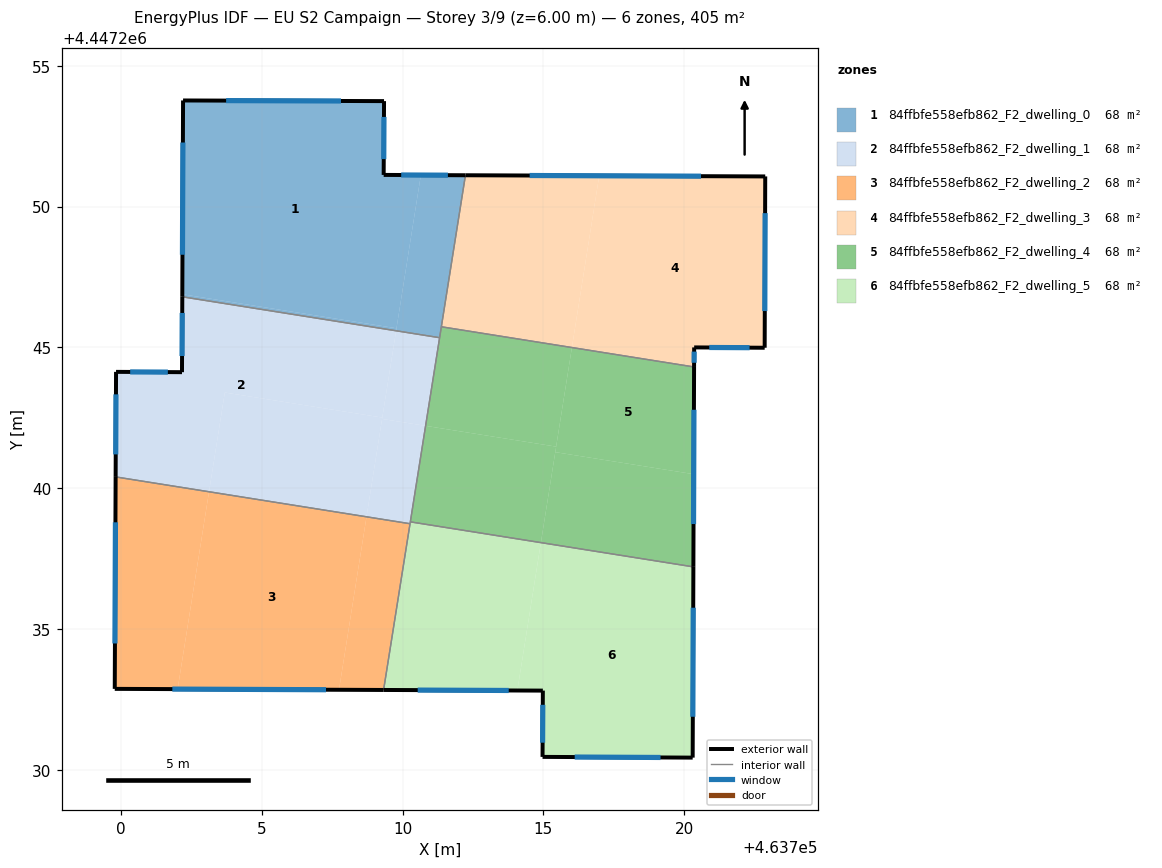
=== STOREY PLAN SPEC (per zone: floor XY polygon, exterior-wall plan segments, windows/doors) ===
zone 1: 84ffbfe558efb862_F2_dwelling_0  (67.5 m²)
  floor: (463709.34, 4447253.75) (463709.33, 4447251.13) (463710.65, 4447251.12) (463709.79, 4447245.68) (463702.18, 4447246.89) (463702.21, 4447253.77)
  floor: (463709.79, 4447245.68) (463709.77, 4447245.59) (463702.18, 4447246.80) (463702.18, 4447246.89)
  floor: (463712.23, 4447251.11) (463711.32, 4447245.35) (463709.77, 4447245.59) (463710.65, 4447251.12)
  exterior wall: (463702.21, 4447253.77) – (463702.18, 4447246.80)  [7.0 m]
    window: (463702.20, 4447252.28) – (463702.19, 4447248.29)  [6.8 m²]
  exterior wall: (463709.34, 4447253.75) – (463702.21, 4447253.77)  [7.1 m]
    window: (463707.82, 4447253.75) – (463703.74, 4447253.76)  [7.0 m²]
  exterior wall: (463709.33, 4447251.13) – (463709.34, 4447253.75)  [2.6 m]
    window: (463709.33, 4447251.69) – (463709.34, 4447253.18)  [2.6 m²]
  exterior wall: (463712.23, 4447251.11) – (463709.33, 4447251.13)  [2.9 m]
    window: (463711.61, 4447251.12) – (463709.95, 4447251.12)  [2.8 m²]
  interior walls: 3
zone 2: 84ffbfe558efb862_F2_dwelling_1  (67.5 m²)
  floor: (463709.77, 4447245.59) (463709.28, 4447242.51) (463703.69, 4447243.40) (463703.13, 4447239.88) (463699.82, 4447240.41) (463699.83, 4447244.13) (463702.17, 4447244.12) (463702.18, 4447246.80)
  floor: (463709.28, 4447242.51) (463708.72, 4447238.99) (463703.13, 4447239.88) (463703.69, 4447243.40)
  floor: (463710.82, 4447242.22) (463710.27, 4447238.74) (463708.72, 4447238.99) (463709.27, 4447242.46)
  floor: (463711.32, 4447245.35) (463710.82, 4447242.22) (463709.27, 4447242.46) (463709.77, 4447245.59)
  exterior wall: (463702.17, 4447244.12) – (463699.83, 4447244.13)  [2.3 m]
    window: (463701.67, 4447244.13) – (463700.33, 4447244.13)  [2.3 m²]
  exterior wall: (463702.18, 4447246.80) – (463702.17, 4447244.12)  [2.7 m]
    window: (463702.18, 4447246.23) – (463702.17, 4447244.70)  [2.6 m²]
  exterior wall: (463699.83, 4447244.13) – (463699.82, 4447240.41)  [3.7 m]
    window: (463699.83, 4447243.34) – (463699.82, 4447241.20)  [3.7 m²]
  interior walls: 4
zone 3: 84ffbfe558efb862_F2_dwelling_2  (67.5 m²)
  floor: (463708.72, 4447238.99) (463707.74, 4447232.85) (463702.02, 4447232.87) (463703.13, 4447239.88)
  floor: (463703.13, 4447239.88) (463702.02, 4447232.87) (463699.78, 4447232.88) (463699.82, 4447240.41)
  floor: (463710.27, 4447238.74) (463709.33, 4447232.84) (463707.74, 4447232.85) (463708.72, 4447238.99)
  exterior wall: (463699.78, 4447232.88) – (463709.33, 4447232.84)  [9.5 m]
    window: (463701.83, 4447232.87) – (463707.28, 4447232.85)  [9.4 m²]
  exterior wall: (463699.82, 4447240.41) – (463699.78, 4447232.88)  [7.5 m]
    window: (463699.81, 4447238.79) – (463699.79, 4447234.49)  [7.4 m²]
  interior walls: 2
zone 4: 84ffbfe558efb862_F2_dwelling_3  (67.5 m²)
  floor: (463722.88, 4447251.07) (463722.86, 4447244.99) (463720.35, 4447245.00) (463720.35, 4447244.31) (463716.01, 4447245.00) (463716.98, 4447251.09)
  floor: (463716.98, 4447251.09) (463716.01, 4447245.00) (463711.38, 4447245.74) (463712.23, 4447251.11)
  exterior wall: (463722.88, 4447251.07) – (463712.23, 4447251.11)  [10.6 m]
    window: (463720.60, 4447251.08) – (463714.51, 4447251.11)  [10.4 m²]
  exterior wall: (463722.86, 4447244.99) – (463722.88, 4447251.07)  [6.1 m]
    window: (463722.86, 4447246.29) – (463722.87, 4447249.77)  [6.0 m²]
  exterior wall: (463720.35, 4447245.00) – (463722.86, 4447244.99)  [2.5 m]
    window: (463720.89, 4447245.00) – (463722.32, 4447244.99)  [2.5 m²]
  exterior wall: (463720.35, 4447244.31) – (463720.35, 4447245.00)  [0.7 m]
    window: (463720.35, 4447244.46) – (463720.35, 4447244.85)  [0.7 m²]
  interior walls: 2
zone 5: 84ffbfe558efb862_F2_dwelling_4  (67.5 m²)
  floor: (463715.45, 4447241.48) (463714.91, 4447238.07) (463710.28, 4447238.81) (463710.82, 4447242.22)
  floor: (463720.34, 4447240.50) (463720.33, 4447237.21) (463714.91, 4447238.07) (463715.42, 4447241.28)
  floor: (463720.35, 4447244.31) (463720.34, 4447240.50) (463715.42, 4447241.28) (463716.01, 4447245.00)
  floor: (463716.01, 4447245.00) (463715.45, 4447241.48) (463710.82, 4447242.22) (463711.38, 4447245.74)
  exterior wall: (463720.33, 4447237.21) – (463720.35, 4447244.31)  [7.1 m]
    window: (463720.33, 4447238.73) – (463720.35, 4447242.79)  [7.0 m²]
  interior walls: 4
zone 6: 84ffbfe558efb862_F2_dwelling_5  (67.5 m²)
  floor: (463720.33, 4447237.21) (463720.30, 4447230.44) (463714.97, 4447230.46) (463714.98, 4447232.82) (463714.08, 4447232.82) (463714.91, 4447238.07)
  floor: (463714.91, 4447238.07) (463714.08, 4447232.82) (463709.33, 4447232.84) (463710.28, 4447238.81)
  exterior wall: (463709.33, 4447232.84) – (463714.98, 4447232.82)  [5.7 m]
    window: (463710.54, 4447232.84) – (463713.77, 4447232.82)  [5.5 m²]
  exterior wall: (463720.30, 4447230.44) – (463720.33, 4447237.21)  [6.8 m]
    window: (463720.31, 4447231.89) – (463720.32, 4447235.76)  [6.6 m²]
  exterior wall: (463714.97, 4447230.46) – (463720.30, 4447230.44)  [5.3 m]
    window: (463716.11, 4447230.46) – (463719.16, 4447230.44)  [5.2 m²]
  exterior wall: (463714.98, 4447232.82) – (463714.97, 4447230.46)  [2.4 m]
    window: (463714.98, 4447232.31) – (463714.97, 4447230.97)  [2.3 m²]
  interior walls: 3

=== DERIVED (storey summary) ===
Building: EU S2 Campaign
Storey: 3 of 9  (floor level z = 6.00 m)
Storey gross floor area: 405.2 m²
Zones on this storey: 6
  - 84ffbfe558efb862_F2_dwelling_0: floor 67.5 m²; exterior wall 19.6 m (58.9 m²); 4 window(s) 19.2 m²; WWR 32.7%
  - 84ffbfe558efb862_F2_dwelling_1: floor 67.5 m²; exterior wall 8.7 m (26.2 m²); 3 window(s) 8.6 m²; WWR 32.7%
  - 84ffbfe558efb862_F2_dwelling_2: floor 67.5 m²; exterior wall 17.1 m (51.2 m²); 2 window(s) 16.7 m²; WWR 32.7%
  - 84ffbfe558efb862_F2_dwelling_3: floor 67.5 m²; exterior wall 19.9 m (59.8 m²); 4 window(s) 19.5 m²; WWR 32.7%
  - 84ffbfe558efb862_F2_dwelling_4: floor 67.5 m²; exterior wall 7.1 m (21.3 m²); 1 window(s) 7.0 m²; WWR 32.7%
  - 84ffbfe558efb862_F2_dwelling_5: floor 67.5 m²; exterior wall 20.1 m (60.3 m²); 4 window(s) 19.7 m²; WWR 32.7%
Zone adjacency (shared interzone walls):
  - 84ffbfe558efb862_F2_dwelling_0 ↔ 84ffbfe558efb862_F2_dwelling_1
  - 84ffbfe558efb862_F2_dwelling_0 ↔ 84ffbfe558efb862_F2_dwelling_3
  - 84ffbfe558efb862_F2_dwelling_0 ↔ 84ffbfe558efb862_F2_dwelling_4
  - 84ffbfe558efb862_F2_dwelling_1 ↔ 84ffbfe558efb862_F2_dwelling_2
  - 84ffbfe558efb862_F2_dwelling_1 ↔ 84ffbfe558efb862_F2_dwelling_4
  - 84ffbfe558efb862_F2_dwelling_1 ↔ 84ffbfe558efb862_F2_dwelling_5
  - 84ffbfe558efb862_F2_dwelling_2 ↔ 84ffbfe558efb862_F2_dwelling_5
  - 84ffbfe558efb862_F2_dwelling_3 ↔ 84ffbfe558efb862_F2_dwelling_4
  - 84ffbfe558efb862_F2_dwelling_4 ↔ 84ffbfe558efb862_F2_dwelling_5